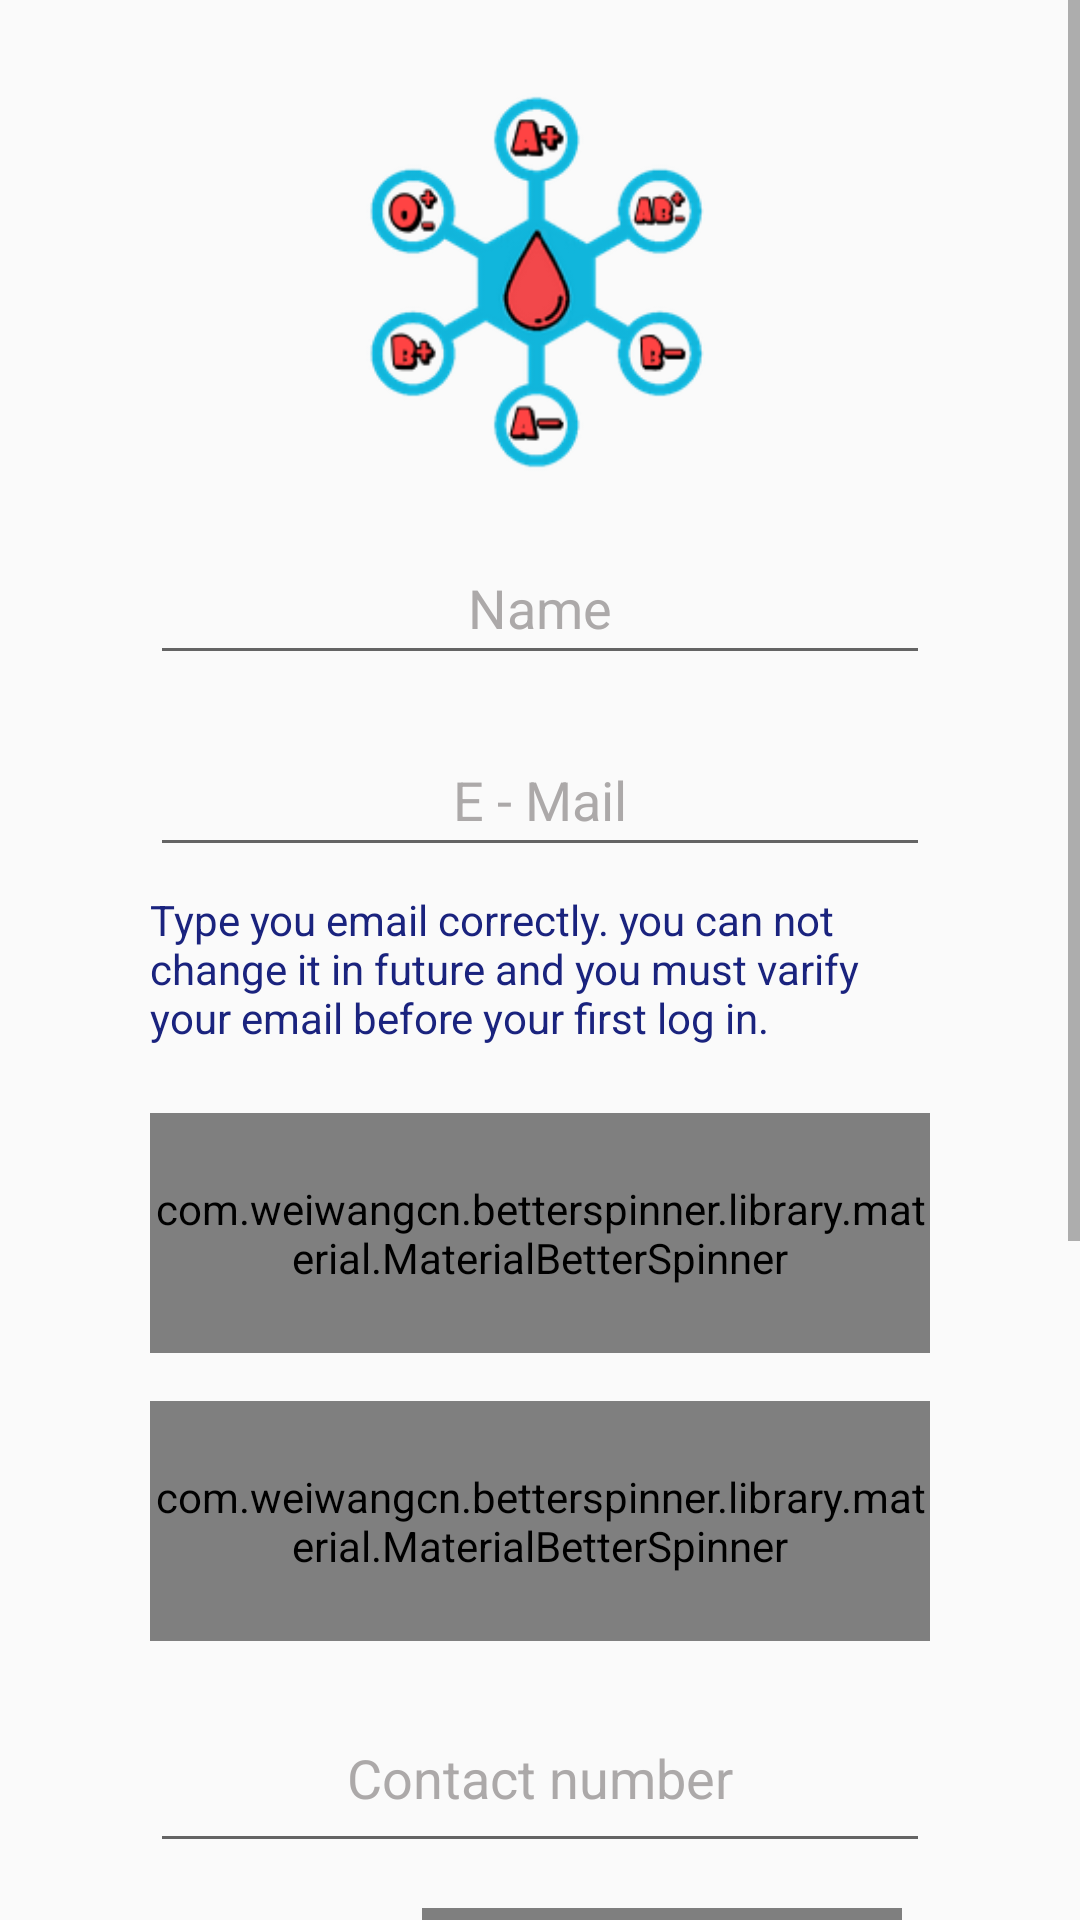

Write the Android layout XML for this screen, with the resource values it uses.
<!-- AndroidManifest.xml: application theme AppTheme -->
<!-- res/layout/activity_logup.xml -->
<?xml version="1.0" encoding="utf-8"?>
<LinearLayout xmlns:android="http://schemas.android.com/apk/res/android"
    xmlns:app="http://schemas.android.com/apk/res-auto"
    xmlns:tools="http://schemas.android.com/tools"
    android:layout_width="match_parent"
    android:layout_height="match_parent"
    android:layout_gravity="center"
    android:foregroundGravity="center"
    android:gravity="center"
    android:orientation="vertical"
    app:layout_anchorGravity="center"
    tools:context="com.example.bloodhub.logup">

    <ScrollView
        android:layout_width="match_parent"
        android:layout_height="match_parent">

        <LinearLayout
            android:layout_width="match_parent"
            android:layout_height="match_parent"
            android:orientation="vertical">

            <LinearLayout
                android:layout_width="match_parent"
                android:layout_height="match_parent"
                android:orientation="vertical">

                <Space
                    android:layout_width="match_parent"
                    android:layout_height="27dp"
                    android:layout_gravity="center" />

                <ImageView
                    android:id="@+id/imageView4"
                    android:layout_width="match_parent"
                    android:layout_height="132dp"
                    android:layout_gravity="center"
                    app:srcCompat="@drawable/ic_icin_b" />
            </LinearLayout>

            <LinearLayout
                android:layout_width="match_parent"
                android:layout_height="match_parent"
                android:orientation="vertical">

                <Space
                    android:layout_width="match_parent"
                    android:layout_height="18dp" />
            </LinearLayout>

            <LinearLayout
                android:layout_width="match_parent"
                android:layout_height="match_parent"
                android:orientation="vertical">

                <EditText
                    android:id="@+id/nm"
                    android:layout_width="260dp"
                    android:layout_height="48dp"
                    android:layout_gravity="center"
                    android:layout_marginBottom="16dp"
                    android:ems="10"
                    android:gravity="center"
                    android:hint="Name"
                    android:inputType="textPersonName"
                    android:textAlignment="center"
                    android:textColor="#FF6E40"
                    android:textColorHighlight="#448AFF"
                    android:textColorHint="#B78D8888"
                    android:textDirection="firstStrongRtl"
                    android:textIsSelectable="false" />
            </LinearLayout>

            <LinearLayout
                android:layout_width="match_parent"
                android:layout_height="match_parent"
                android:orientation="vertical">

                <EditText
                    android:id="@+id/ml"
                    android:layout_width="260dp"
                    android:layout_height="48dp"
                    android:layout_gravity="center"

                    android:layout_marginBottom="8dp"
                    android:ems="10"
                    android:gravity="center"
                    android:hint="E - Mail"
                    android:inputType="textEmailAddress"
                    android:textAlignment="center"
                    android:textColor="#FF6E40"
                    android:textColorHighlight="#448AFF"
                    android:textColorHint="#B78D8888"
                    android:textDirection="firstStrongRtl"
                    android:textIsSelectable="false" />

                <TextView
                    android:id="@+id/textView10"
                    android:layout_width="260dp"
                    android:layout_height="58dp"
                    android:layout_gravity="center"
                    android:foregroundGravity="center"
                    android:text="Type you email correctly. you can not change it in future and you must varify your email before your first log in."
                    android:textColor="#1A237E"
                    android:textColorHighlight="#FF0909"
                    android:textSize="14sp" />
            </LinearLayout>

            <LinearLayout
                android:layout_width="match_parent"
                android:layout_height="match_parent"
                android:orientation="vertical">

                <com.weiwangcn.betterspinner.library.material.MaterialBetterSpinner
                    android:id="@+id/bld1"
                    android:layout_width="260dp"
                    android:layout_height="80dp"
                    android:layout_gravity="center"
                    android:layout_marginTop="16dp"
                    android:elegantTextHeight="false"
                    android:freezesText="false"
                    android:gravity="center"
                    android:hint="Blood group"
                    android:textAlignment="center"
                    android:textColor="#FF6E40"
                    android:textColorHighlight="#448AFF"
                    android:textColorHint="#B78D8888"
                    android:textDirection="firstStrongRtl"
                    android:textIsSelectable="false" />
            </LinearLayout>

            <LinearLayout
                android:layout_width="match_parent"
                android:layout_height="match_parent"
                android:orientation="vertical">

                <com.weiwangcn.betterspinner.library.material.MaterialBetterSpinner
                    android:id="@+id/lcl1"
                    android:layout_width="260dp"
                    android:layout_height="80dp"
                    android:layout_gravity="center"
                    android:layout_marginTop="16dp"
                    android:gravity="center"
                    android:hint="Location"
                    android:shadowColor="#448AFF"
                    android:textAlignment="center"
                    android:textColor="#FF6E40"
                    android:textColorHighlight="#448AFF"
                    android:textColorHint="#B78D8888"
                    android:textDirection="firstStrongRtl" />
            </LinearLayout>

            <LinearLayout
                android:layout_width="match_parent"
                android:layout_height="match_parent"
                android:orientation="vertical">

                <EditText
                    android:id="@+id/num"
                    android:layout_width="260dp"
                    android:layout_height="60dp"
                    android:layout_gravity="center"
                    android:layout_marginTop="14dp"
                    android:layout_marginBottom="15dp"
                    android:ems="10"
                    android:gravity="center"
                    android:hint="Contact number"
                    android:inputType="phone"
                    android:textAlignment="center"
                    android:textColor="#FF6E40"
                    android:textColorHighlight="#448AFF"
                    android:textColorHint="#B78D8888"
                    android:textDirection="firstStrongRtl"
                    android:textIsSelectable="false" />
            </LinearLayout>

            <LinearLayout
                android:layout_width="match_parent"
                android:layout_height="match_parent"
                android:gravity="center">

                <TextView
                    android:layout_width="wrap_content"
                    android:layout_height="wrap_content"
                    android:layout_gravity="center"
                    android:layout_marginRight="10dp"
                    android:gravity="center"
                    android:text="Type\t\t:"
                    android:textColor="#4CAF50"
                    android:textSize="18sp"
                    android:textStyle="bold" />


                <com.weiwangcn.betterspinner.library.material.MaterialBetterSpinner
                    android:id="@+id/typee1"
                    android:layout_width="160dp"
                    android:layout_height="80dp"
                    android:layout_gravity="center"
                    android:gravity="center"
                    android:hint="Privicy"
                    android:shadowColor="#448AFF"
                    android:textAlignment="center"
                    android:textColor="#FF6E40"
                    android:textColorHighlight="#448AFF"
                    android:textColorHint="#B78D8888" />

            </LinearLayout>

            <LinearLayout
                android:layout_width="match_parent"
                android:layout_height="match_parent"
                android:orientation="vertical">

                <EditText
                    android:id="@+id/age"
                    android:layout_width="260dp"
                    android:layout_height="60dp"
                    android:layout_gravity="center"
                    android:layout_marginBottom="11dp"
                    android:ems="10"
                    android:gravity="center"
                    android:hint="Age"
                    android:inputType="number"
                    android:textAlignment="center"
                    android:textColor="#FF6E40"
                    android:textColorHighlight="#448AFF"
                    android:textColorHint="#B78D8888"
                    android:textDirection="anyRtl"
                    android:textIsSelectable="false" />
            </LinearLayout>


            <LinearLayout
                android:layout_width="match_parent"
                android:layout_height="match_parent"
                android:layout_alignParentBottom="true"
                android:layout_gravity="bottom|center"
                android:layout_marginBottom="10dp"
                android:layout_weight="1"
                android:foregroundGravity="bottom|center"
                android:gravity="bottom|center"
                android:orientation="vertical">

                <Space
                    android:layout_width="match_parent"
                    android:layout_height="53dp"
                    android:layout_gravity="end"
                    android:foregroundGravity="bottom" />

                <Button
                    android:id="@+id/bad"
                    android:layout_width="102dp"
                    android:layout_height="99dp"
                    android:layout_alignParentBottom="true"
                    android:layout_gravity="bottom|center"
                    android:layout_marginBottom="16dp"
                    android:layout_weight="1"
                    android:background="@drawable/round2"
                    android:foregroundGravity="bottom|center"
                    android:gravity="center"
                    android:text="Become a\nDonor"
                    android:textAlignment="center"
                    android:textAllCaps="false"
                    android:textColor="#FFFFFF"
                    android:textDirection="anyRtl"
                    android:textIsSelectable="false"
                    android:textSize="20sp"
                    android:textStyle="bold" />

                <Space
                    android:layout_width="match_parent"
                    android:layout_height="25dp" />

            </LinearLayout>

        </LinearLayout>
    </ScrollView>

</LinearLayout>
<!-- resources referenced by this layout -->
<resources>
  <!-- drawable ic_icin_b: png bitmap (drawable, 28090 bytes) -->
  <!-- drawable round2 (drawable) -->
  <?xml version="1.0" encoding="utf-8"?>
  <selector xmlns:android="http://schemas.android.com/apk/res/android">
      <item android:state_pressed="false">
          <shape android:shape="oval">
              <solid android:color="#039C08"/>
          </shape>
      </item>
      <item android:state_pressed="true">
          <shape android:shape="oval">
              <solid android:color="#304FFE"/>
          </shape>
      </item>
  </selector>
  <style name="AppTheme" parent="Theme.AppCompat.Light.DarkActionBar">
          
          <item name="colorPrimary">@color/colorPrimary</item>
          <item name="colorPrimaryDark">@color/colorPrimaryDark</item>
          <item name="colorAccent">@color/colorAccent</item>
          <item name="android:windowFullscreen">true</item>
      </style>
  <color name="colorPrimary">#008577</color>
  <color name="colorPrimaryDark">#00574B</color>
  <color name="colorAccent">#D81B60</color>
</resources>
